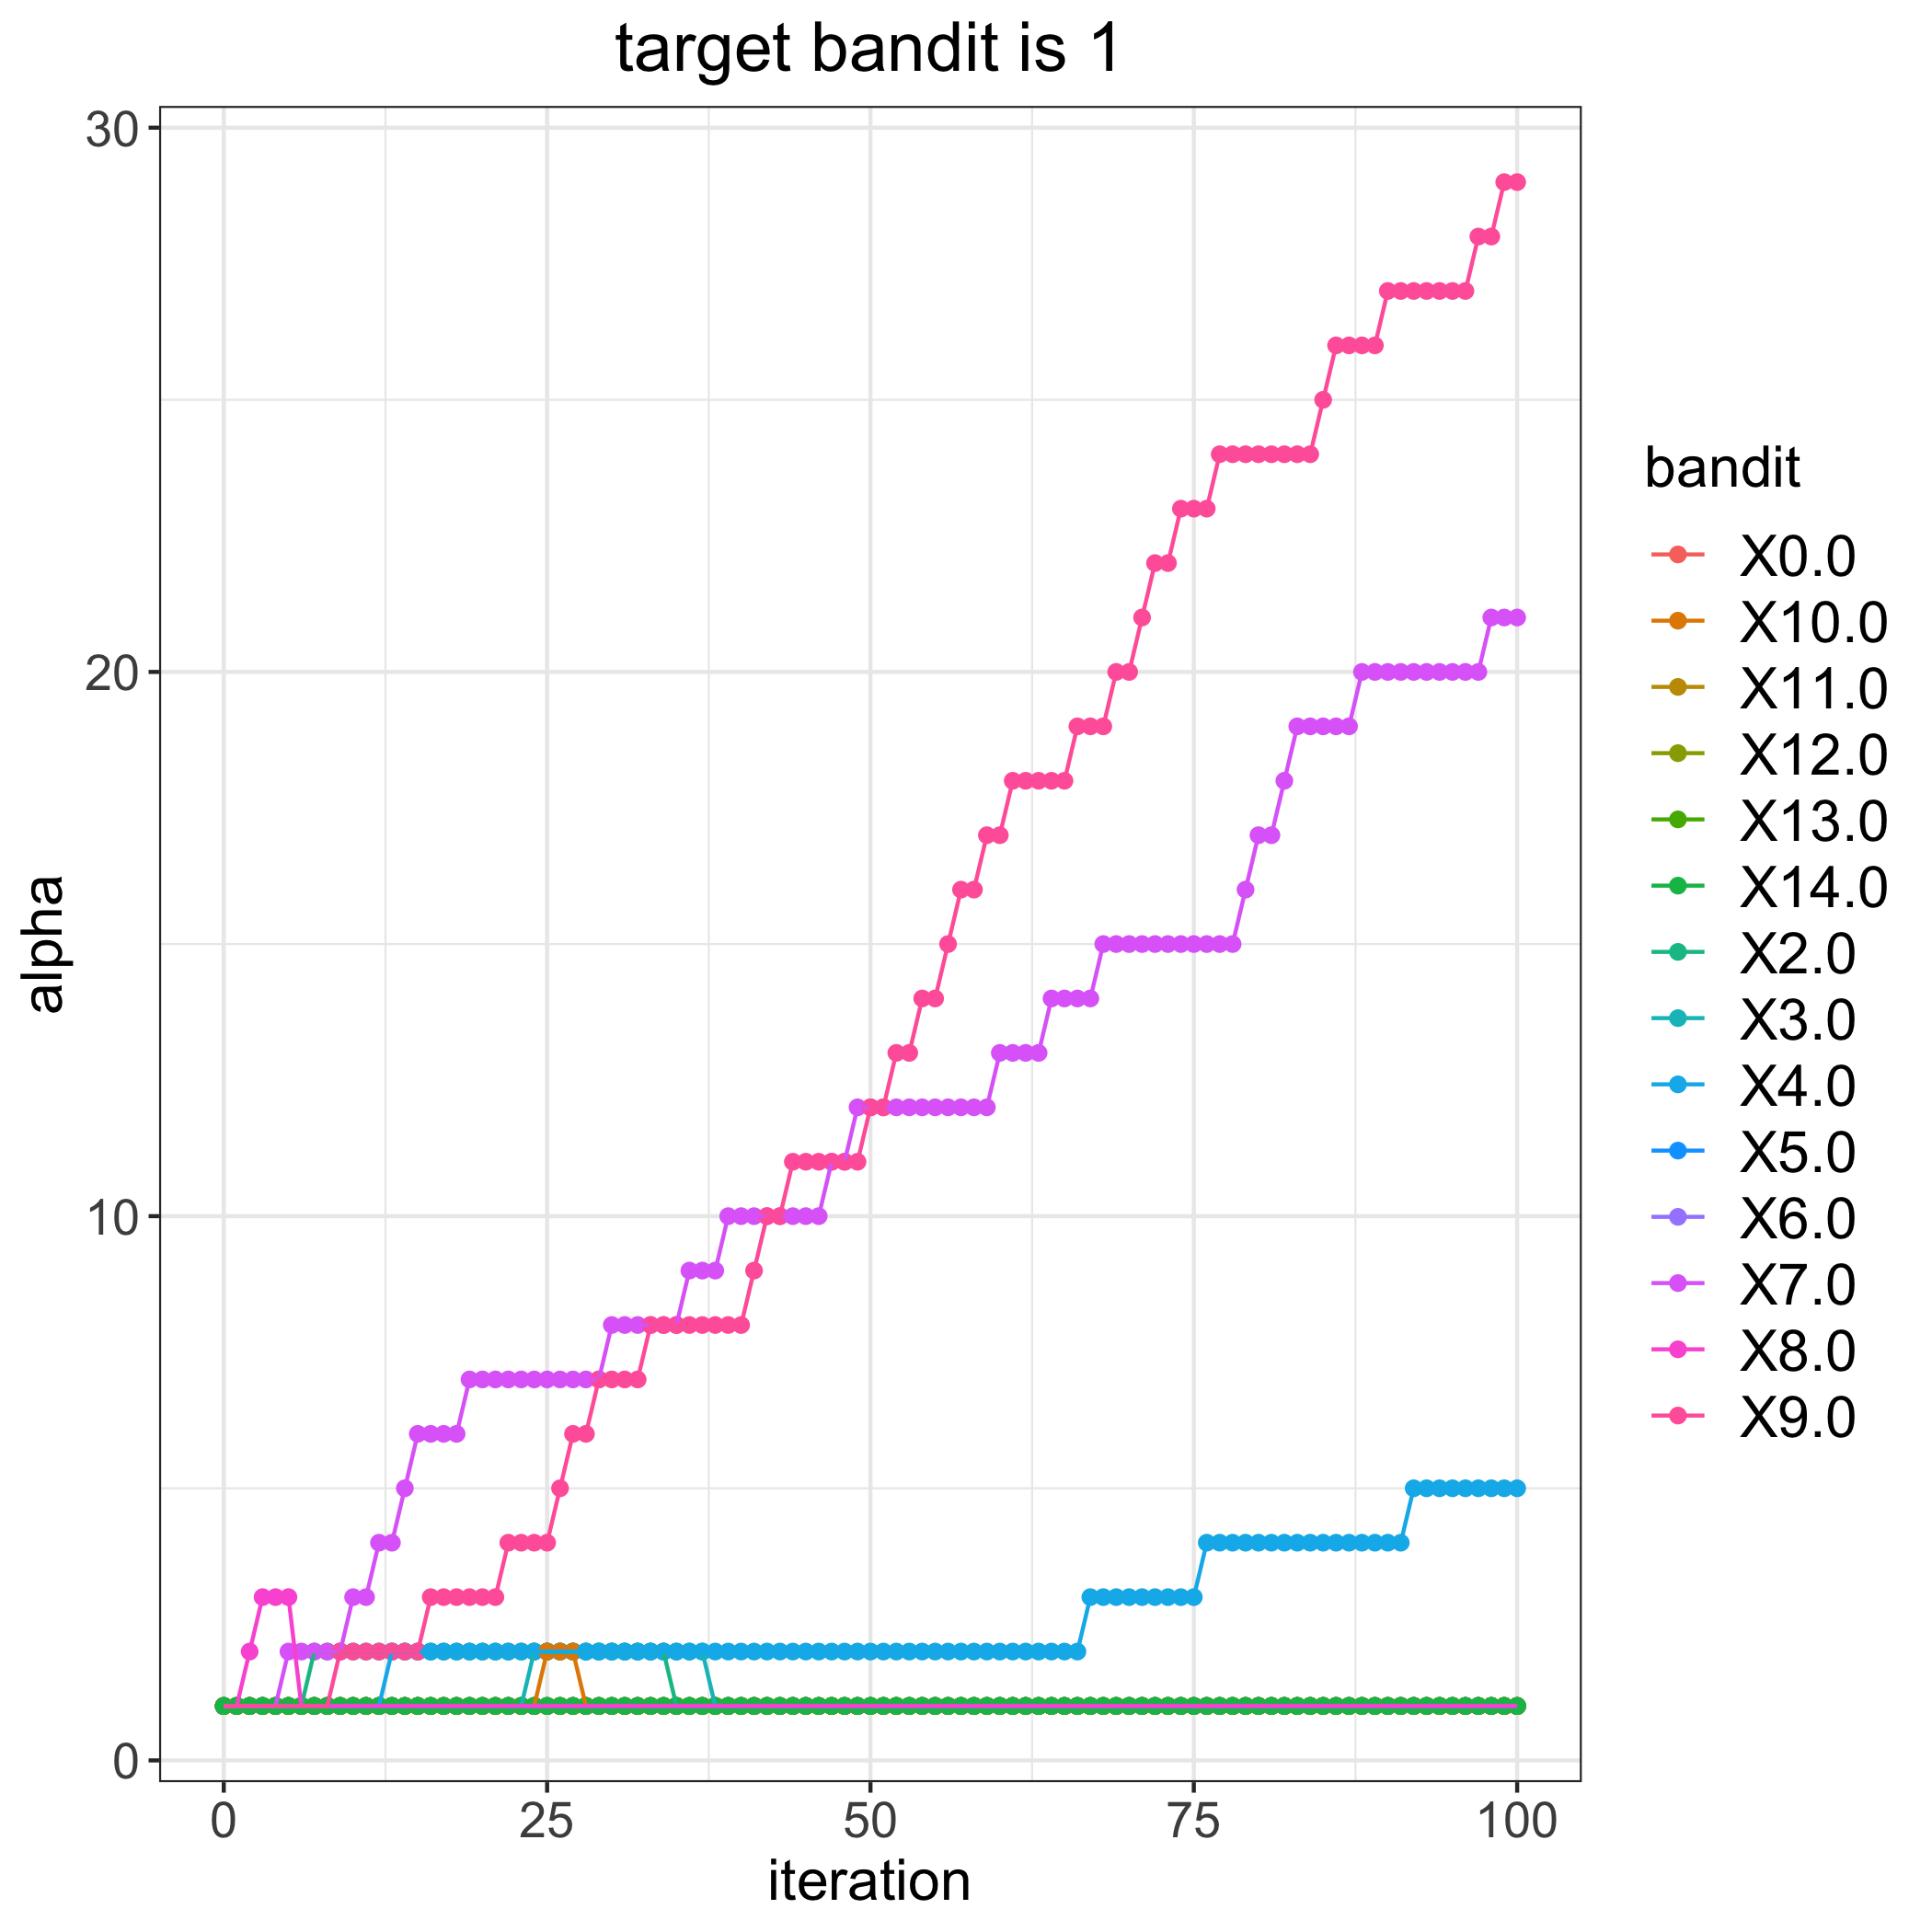

Source data for this figure (header and first rows):
, 0.0, 2.0, 3.0, 4.0, 5.0, 6.0, 7.0, 8.0, 9.0, 10.0, 11.0, 12.0, 13.0, 14.0
0, 1, 1, 1, 1, 1, 1, 1, 1, 1, 1, 1, 1, 1, 1
1, 1, 1, 1, 1, 1, 1, 1, 1, 1, 1, 1, 1, 1, 1
2, 1, 1, 1, 1, 1, 1, 1, 2, 1, 1, 1, 1, 1, 1
3, 1, 1, 1, 1, 1, 1, 1, 3, 1, 1, 1, 1, 1, 1
4, 1, 1, 1, 1, 1, 1, 1, 3, 1, 1, 1, 1, 1, 1
5, 1, 1, 1, 1, 1, 1, 2, 3, 1, 1, 1, 1, 1, 1
6, 1, 1, 1, 1, 1, 1, 2, 1, 1, 1, 1, 1, 1, 1
7, 1, 2, 1, 1, 1, 1, 2, 1, 1, 1, 1, 1, 1, 1
8, 1, 2, 1, 1, 1, 1, 2, 1, 1, 1, 1, 1, 1, 1
9, 1, 2, 1, 1, 1, 1, 2, 1, 2, 1, 1, 1, 1, 1
10, 1, 2, 1, 1, 1, 1, 3, 1, 2, 1, 1, 1, 1, 1
11, 1, 2, 1, 1, 1, 1, 3, 1, 2, 1, 1, 1, 1, 1
12, 1, 2, 1, 1, 1, 1, 4, 1, 2, 1, 1, 1, 1, 1
13, 1, 2, 1, 2, 1, 1, 4, 1, 2, 1, 1, 1, 1, 1
14, 1, 2, 1, 2, 1, 1, 5, 1, 2, 1, 1, 1, 1, 1
15, 1, 2, 1, 2, 1, 1, 6, 1, 2, 1, 1, 1, 1, 1
16, 1, 2, 1, 2, 1, 1, 6, 1, 3, 1, 1, 1, 1, 1
17, 1, 2, 1, 2, 1, 1, 6, 1, 3, 1, 1, 1, 1, 1
18, 1, 2, 1, 2, 1, 1, 6, 1, 3, 1, 1, 1, 1, 1
19, 1, 2, 1, 2, 1, 1, 7, 1, 3, 1, 1, 1, 1, 1
20, 1, 2, 1, 2, 1, 1, 7, 1, 3, 1, 1, 1, 1, 1
21, 1, 2, 1, 2, 1, 1, 7, 1, 3, 1, 1, 1, 1, 1
22, 1, 2, 1, 2, 1, 1, 7, 1, 4, 1, 1, 1, 1, 1
23, 1, 2, 1, 2, 1, 1, 7, 1, 4, 1, 1, 1, 1, 1
24, 1, 2, 2, 2, 1, 1, 7, 1, 4, 1, 1, 1, 1, 1
25, 1, 2, 2, 2, 1, 1, 7, 1, 4, 2, 1, 1, 1, 1
26, 1, 2, 2, 2, 1, 1, 7, 1, 5, 2, 1, 1, 1, 1
27, 1, 2, 2, 2, 1, 1, 7, 1, 6, 2, 1, 1, 1, 1
28, 1, 2, 2, 2, 1, 1, 7, 1, 6, 1, 1, 1, 1, 1
29, 1, 2, 2, 2, 1, 1, 7, 1, 7, 1, 1, 1, 1, 1
30, 1, 2, 2, 2, 1, 1, 8, 1, 7, 1, 1, 1, 1, 1
31, 1, 2, 2, 2, 1, 1, 8, 1, 7, 1, 1, 1, 1, 1
32, 1, 2, 2, 2, 1, 1, 8, 1, 7, 1, 1, 1, 1, 1
33, 1, 2, 2, 2, 1, 1, 8, 1, 8, 1, 1, 1, 1, 1
34, 1, 2, 2, 2, 1, 1, 8, 1, 8, 1, 1, 1, 1, 1
35, 1, 1, 2, 2, 1, 1, 8, 1, 8, 1, 1, 1, 1, 1
36, 1, 1, 2, 2, 1, 1, 9, 1, 8, 1, 1, 1, 1, 1
37, 1, 1, 2, 2, 1, 1, 9, 1, 8, 1, 1, 1, 1, 1
38, 1, 1, 1, 2, 1, 1, 9, 1, 8, 1, 1, 1, 1, 1
39, 1, 1, 1, 2, 1, 1, 10, 1, 8, 1, 1, 1, 1, 1
40, 1, 1, 1, 2, 1, 1, 10, 1, 8, 1, 1, 1, 1, 1
41, 1, 1, 1, 2, 1, 1, 10, 1, 9, 1, 1, 1, 1, 1
42, 1, 1, 1, 2, 1, 1, 10, 1, 10, 1, 1, 1, 1, 1
43, 1, 1, 1, 2, 1, 1, 10, 1, 10, 1, 1, 1, 1, 1
44, 1, 1, 1, 2, 1, 1, 10, 1, 11, 1, 1, 1, 1, 1
45, 1, 1, 1, 2, 1, 1, 10, 1, 11, 1, 1, 1, 1, 1
46, 1, 1, 1, 2, 1, 1, 10, 1, 11, 1, 1, 1, 1, 1
47, 1, 1, 1, 2, 1, 1, 11, 1, 11, 1, 1, 1, 1, 1
48, 1, 1, 1, 2, 1, 1, 11, 1, 11, 1, 1, 1, 1, 1
49, 1, 1, 1, 2, 1, 1, 12, 1, 11, 1, 1, 1, 1, 1
50, 1, 1, 1, 2, 1, 1, 12, 1, 12, 1, 1, 1, 1, 1
51, 1, 1, 1, 2, 1, 1, 12, 1, 12, 1, 1, 1, 1, 1
52, 1, 1, 1, 2, 1, 1, 12, 1, 13, 1, 1, 1, 1, 1
53, 1, 1, 1, 2, 1, 1, 12, 1, 13, 1, 1, 1, 1, 1
54, 1, 1, 1, 2, 1, 1, 12, 1, 14, 1, 1, 1, 1, 1
55, 1, 1, 1, 2, 1, 1, 12, 1, 14, 1, 1, 1, 1, 1
56, 1, 1, 1, 2, 1, 1, 12, 1, 15, 1, 1, 1, 1, 1
57, 1, 1, 1, 2, 1, 1, 12, 1, 16, 1, 1, 1, 1, 1
58, 1, 1, 1, 2, 1, 1, 12, 1, 16, 1, 1, 1, 1, 1
59, 1, 1, 1, 2, 1, 1, 12, 1, 17, 1, 1, 1, 1, 1
... 41 more rows
